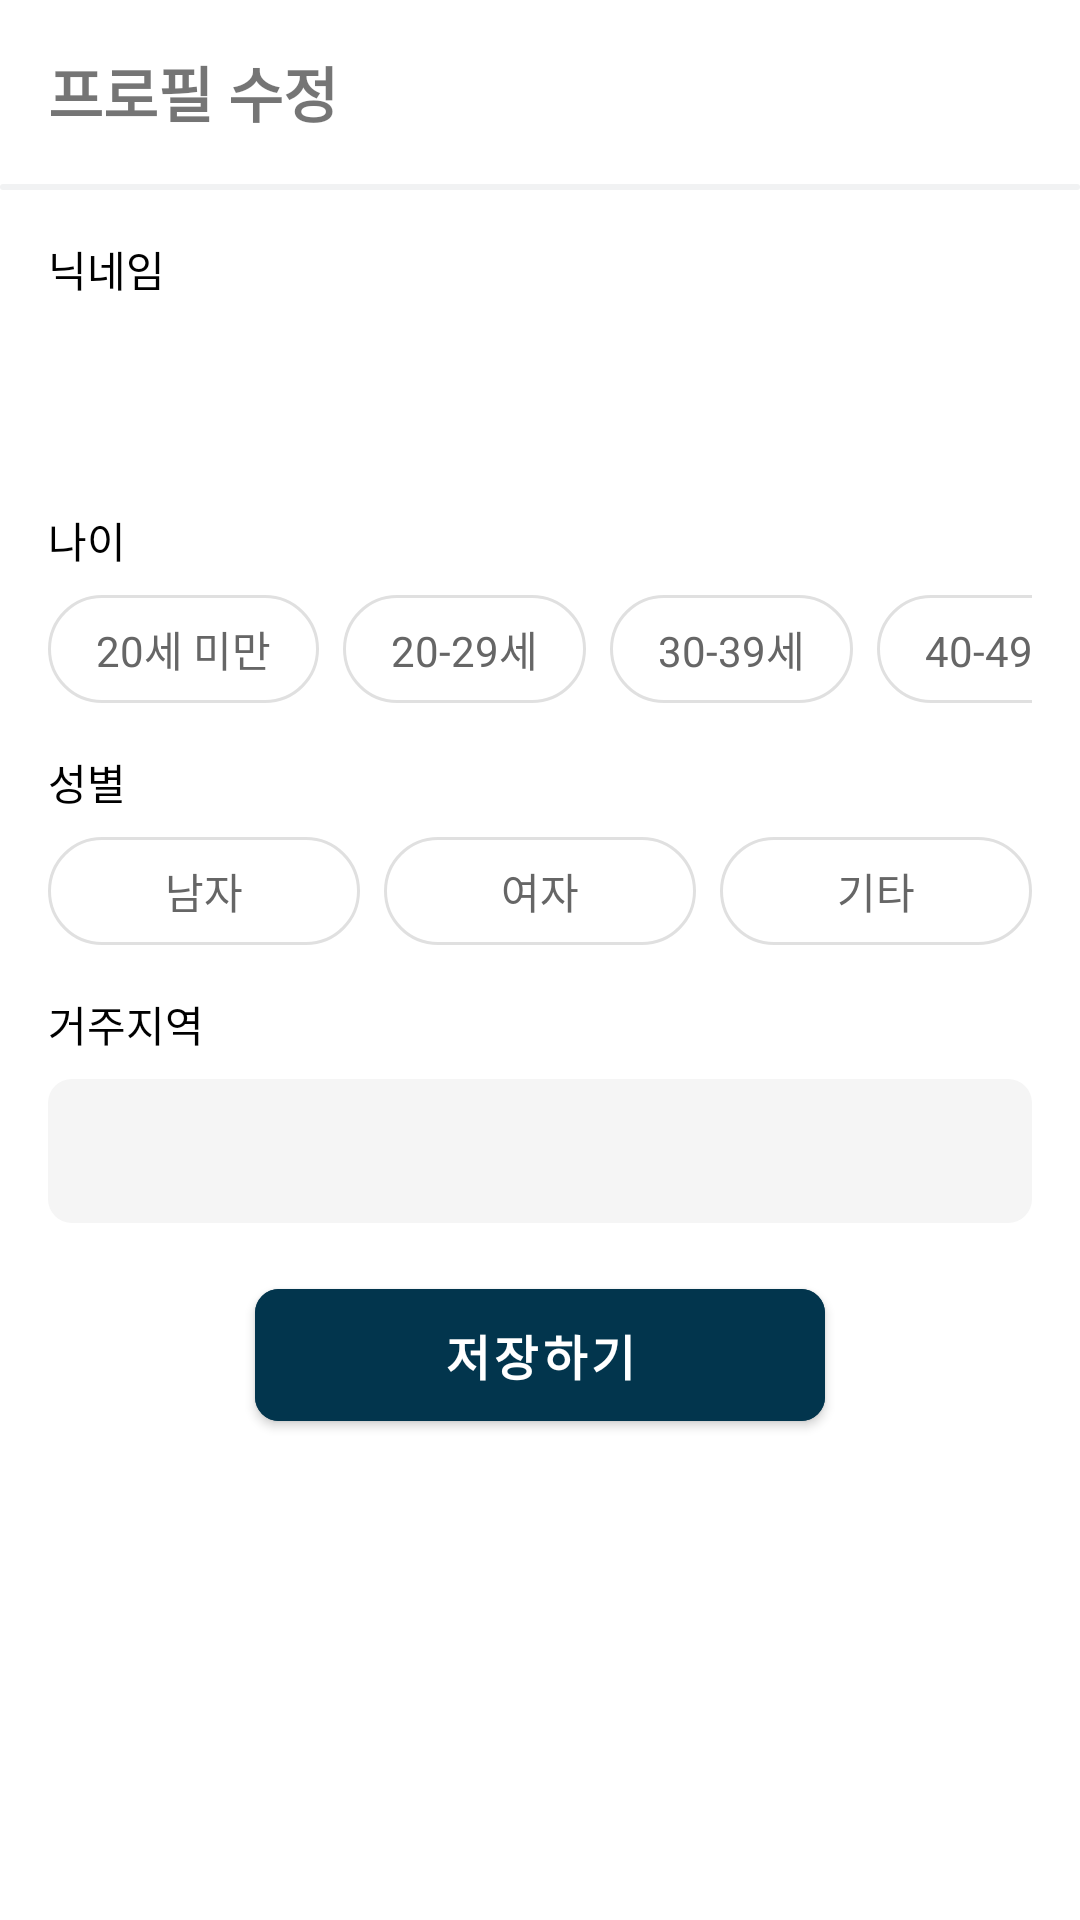

Reconstruct the res/layout file that produces this screen, plus the resources it refers to.
<!-- AndroidManifest.xml: application theme Theme.DoctorPay -->
<!-- res/layout/fragment_edit_profile.xml -->
<?xml version="1.0" encoding="utf-8"?>
<androidx.core.widget.NestedScrollView
    xmlns:android="http://schemas.android.com/apk/res/android"
    xmlns:app="http://schemas.android.com/apk/res-auto"
    android:layout_width="match_parent"
    android:layout_height="match_parent"
    android:background="#FFFFFF"
    android:fillViewport="true">

    <LinearLayout
        android:layout_width="match_parent"
        android:layout_height="wrap_content"
        android:orientation="vertical">

        <TextView
            android:layout_width="wrap_content"
            android:layout_height="wrap_content"
            android:text="프로필 수정"
            android:textSize="20sp"
            android:textStyle="bold"
            android:padding="16dp"/>

        <View
            android:layout_width="match_parent"
            android:layout_height="2dp"
            android:background="@drawable/border_round_" />

        <TextView
            android:layout_width="wrap_content"
            android:layout_height="wrap_content"
            android:text="닉네임"
            android:textColor="#000000"
            app:layout_constraintTop_toBottomOf="@id/passwordEditText"
            app:layout_constraintStart_toStartOf="parent"
            android:layout_marginTop="16dp"
            android:layout_marginStart="16dp"/>

        <TextView
            android:id="@+id/nicknameTextView"
            android:layout_width="match_parent"
            android:layout_height="wrap_content"
            android:layout_marginHorizontal="16dp"
            android:layout_marginTop="8dp"
            android:background="@drawable/edit_text_background"
            android:padding="12dp"
            android:textSize="16sp"
            android:textColor="#666666"
            android:enabled="false"/>

        <TextView
            android:layout_width="wrap_content"
            android:layout_height="wrap_content"
            android:text="나이"
            android:textColor="#000000"
            app:layout_constraintTop_toBottomOf="@id/passwordEditText"
            app:layout_constraintStart_toStartOf="parent"
            android:layout_marginTop="16dp"
            android:layout_marginStart="16dp"/>

        <HorizontalScrollView
            android:layout_width="match_parent"
            android:layout_height="wrap_content"
            android:layout_marginTop="8dp"
            android:layout_marginHorizontal="16dp"
            android:scrollbars="none">

            <RadioGroup
                android:id="@+id/ageRadioGroup"
                android:layout_width="wrap_content"
                android:layout_height="wrap_content"
                android:orientation="horizontal">

                <RadioButton
                    android:id="@+id/age20Radio"
                    android:layout_width="wrap_content"
                    android:layout_height="36dp"
                    android:text="20세 미만"
                    android:textSize="14sp"
                    android:button="@null"
                    android:gravity="center"
                    android:paddingHorizontal="16dp"
                    android:background="@drawable/radio_button_selector"
                    android:textColor="@drawable/radio_text_selector"
                    android:layout_marginEnd="8dp"/>

                <RadioButton
                    android:id="@+id/age20_29Radio"
                    android:layout_width="wrap_content"
                    android:layout_height="36dp"
                    android:text="20-29세"
                    android:textSize="14sp"
                    android:button="@null"
                    android:gravity="center"
                    android:paddingHorizontal="16dp"
                    android:background="@drawable/radio_button_selector"
                    android:textColor="@drawable/radio_text_selector"
                    android:layout_marginEnd="8dp"/>

                <RadioButton
                    android:id="@+id/age30_39Radio"
                    android:layout_width="wrap_content"
                    android:layout_height="36dp"
                    android:text="30-39세"
                    android:textSize="14sp"
                    android:button="@null"
                    android:gravity="center"
                    android:paddingHorizontal="16dp"
                    android:background="@drawable/radio_button_selector"
                    android:textColor="@drawable/radio_text_selector"
                    android:layout_marginEnd="8dp"/>

                <RadioButton
                    android:id="@+id/age40_49Radio"
                    android:layout_width="wrap_content"
                    android:layout_height="36dp"
                    android:text="40-49세"
                    android:textSize="14sp"
                    android:button="@null"
                    android:gravity="center"
                    android:paddingHorizontal="16dp"
                    android:background="@drawable/radio_button_selector"
                    android:textColor="@drawable/radio_text_selector"
                    android:layout_marginEnd="8dp"/>

                <RadioButton
                    android:id="@+id/age50PlusRadio"
                    android:layout_width="wrap_content"
                    android:layout_height="36dp"
                    android:text="50세 이상"
                    android:textSize="14sp"
                    android:button="@null"
                    android:gravity="center"
                    android:paddingHorizontal="16dp"
                    android:background="@drawable/radio_button_selector"
                    android:textColor="@drawable/radio_text_selector"/>
            </RadioGroup>
        </HorizontalScrollView>

        <TextView
            android:layout_width="wrap_content"
            android:layout_height="wrap_content"
            android:text="성별"
            android:textColor="#000000"
            app:layout_constraintTop_toBottomOf="@id/passwordEditText"
            app:layout_constraintStart_toStartOf="parent"
            android:layout_marginTop="16dp"
            android:layout_marginStart="16dp"/>

        <RadioGroup
            android:id="@+id/genderRadioGroup"
            android:layout_width="match_parent"
            android:layout_height="wrap_content"
            android:orientation="horizontal"
            android:layout_marginTop="8dp"
            android:layout_marginHorizontal="16dp">

            <RadioButton
                android:id="@+id/maleRadio"
                android:layout_width="0dp"
                android:layout_height="36dp"
                android:layout_weight="1"
                android:text="남자"
                android:textSize="14sp"
                android:button="@null"
                android:gravity="center"
                android:layout_marginEnd="8dp"
                android:background="@drawable/radio_button_selector"
                android:textColor="@drawable/radio_text_selector"/>

            <RadioButton
                android:id="@+id/femaleRadio"
                android:layout_width="0dp"
                android:layout_height="36dp"
                android:layout_weight="1"
                android:text="여자"
                android:textSize="14sp"
                android:button="@null"
                android:gravity="center"
                android:layout_marginEnd="8dp"
                android:background="@drawable/radio_button_selector"
                android:textColor="@drawable/radio_text_selector"/>

            <RadioButton
                android:id="@+id/otherGenderRadio"
                android:layout_width="0dp"
                android:layout_height="36dp"
                android:layout_weight="1"
                android:text="기타"
                android:textSize="14sp"
                android:button="@null"
                android:gravity="center"
                android:background="@drawable/radio_button_selector"
                android:textColor="@drawable/radio_text_selector"/>
        </RadioGroup>

        <TextView
            android:layout_width="wrap_content"
            android:layout_height="wrap_content"
            android:text="거주지역"
            android:textColor="#000000"
            app:layout_constraintTop_toBottomOf="@id/passwordEditText"
            app:layout_constraintStart_toStartOf="parent"
            android:layout_marginTop="16dp"
            android:layout_marginStart="16dp"/>

        <Spinner
            android:id="@+id/regionSpinner"
            android:layout_width="match_parent"
            android:layout_height="48dp"
            android:layout_marginTop="8dp"
            android:layout_marginHorizontal="16dp"
            android:background="@drawable/spinner_background"
            android:spinnerMode="dropdown"/>

        <com.google.android.material.button.MaterialButton
            android:id="@+id/saveButton"
            android:layout_width="190dp"
            android:layout_height="56dp"
            android:layout_margin="16dp"
            android:layout_gravity="center"
            android:text="저장하기"
            android:textSize="16sp"
            android:textStyle="bold"
            app:cornerRadius="8dp"
            android:backgroundTint="@color/signature_color4"/>

    </LinearLayout>
</androidx.core.widget.NestedScrollView>
<!-- resources referenced by this layout -->
<resources>
  <color name="signature_color4">#02354D</color>
  <!-- drawable border_round_ (drawable) -->
  <?xml version="1.0" encoding="utf-8"?>
  <shape xmlns:android="http://schemas.android.com/apk/res/android"
      android:padding="10dp"
      android:shape="rectangle" >
      <solid android:color="#f1f2f3" />
      <corners
          android:radius="80dp"/>
  </shape>
  <!-- drawable radio_button_selector (drawable) -->
  <?xml version="1.0" encoding="utf-8"?>
  <selector xmlns:android="http://schemas.android.com/apk/res/android">
      <item android:state_checked="true">
          <shape android:shape="rectangle">
              <solid android:color="@color/signature_color4"/>
              <corners android:radius="18dp"/>
              <stroke android:width="1dp" android:color="@color/signature_color4"/>
          </shape>
      </item>
      <item android:state_pressed="true">
          <shape android:shape="rectangle">
              <solid android:color="#E3F2FD"/>
              <corners android:radius="18dp"/>
              <stroke android:width="1dp" android:color="@color/signature_color4"/>
          </shape>
      </item>
      <item>
          <shape android:shape="rectangle">
              <solid android:color="#FFFFFF"/>
              <corners android:radius="18dp"/>
              <stroke android:width="1dp" android:color="#E0E0E0"/>
          </shape>
      </item>
  </selector>
  <!-- drawable radio_text_selector (drawable) -->
  <?xml version="1.0" encoding="utf-8"?>
  <selector xmlns:android="http://schemas.android.com/apk/res/android">
      <item android:state_checked="true" android:color="#FFFFFF"/>
      <item android:state_pressed="true" android:color="@color/signature_color4"/>
      <item android:color="#666666"/>
  </selector>
  <!-- drawable spinner_background (drawable) -->
  <?xml version="1.0" encoding="utf-8"?>
  <shape xmlns:android="http://schemas.android.com/apk/res/android">
      <solid android:color="#F5F5F5"/>
      <corners android:radius="8dp"/>
      <padding
          android:left="12dp"
          android:right="12dp"
          android:top="8dp"
          android:bottom="8dp"/>
  </shape>
  <style name="Theme.DoctorPay" parent="Theme.MaterialComponents.Light.DarkActionBar">
          
          <item name="colorPrimary">@color/signature_color2</item>
          <item name="colorPrimaryVariant">@color/signature_color4</item>
          <item name="colorOnPrimary">@color/white</item>
  
  
          <item name="colorSecondary">@color/signature_color3</item>
          <item name="colorSecondaryVariant">@color/signature_color2</item>
          <item name="colorOnSecondary">@color/black</item>
  
          <item name="android:windowNoTitle">true</item>
          <item name="android:windowActionBar">false</item>
  
  
  
          
          <item name="android:statusBarColor">?attr/colorPrimaryVariant</item>
          
      </style>
  <color name="signature_color2">#008DF2</color>
  <color name="white">#FFFFFFFF</color>
  <color name="signature_color3">#0CD7EE</color>
  <color name="black">#FF000000</color>
</resources>
